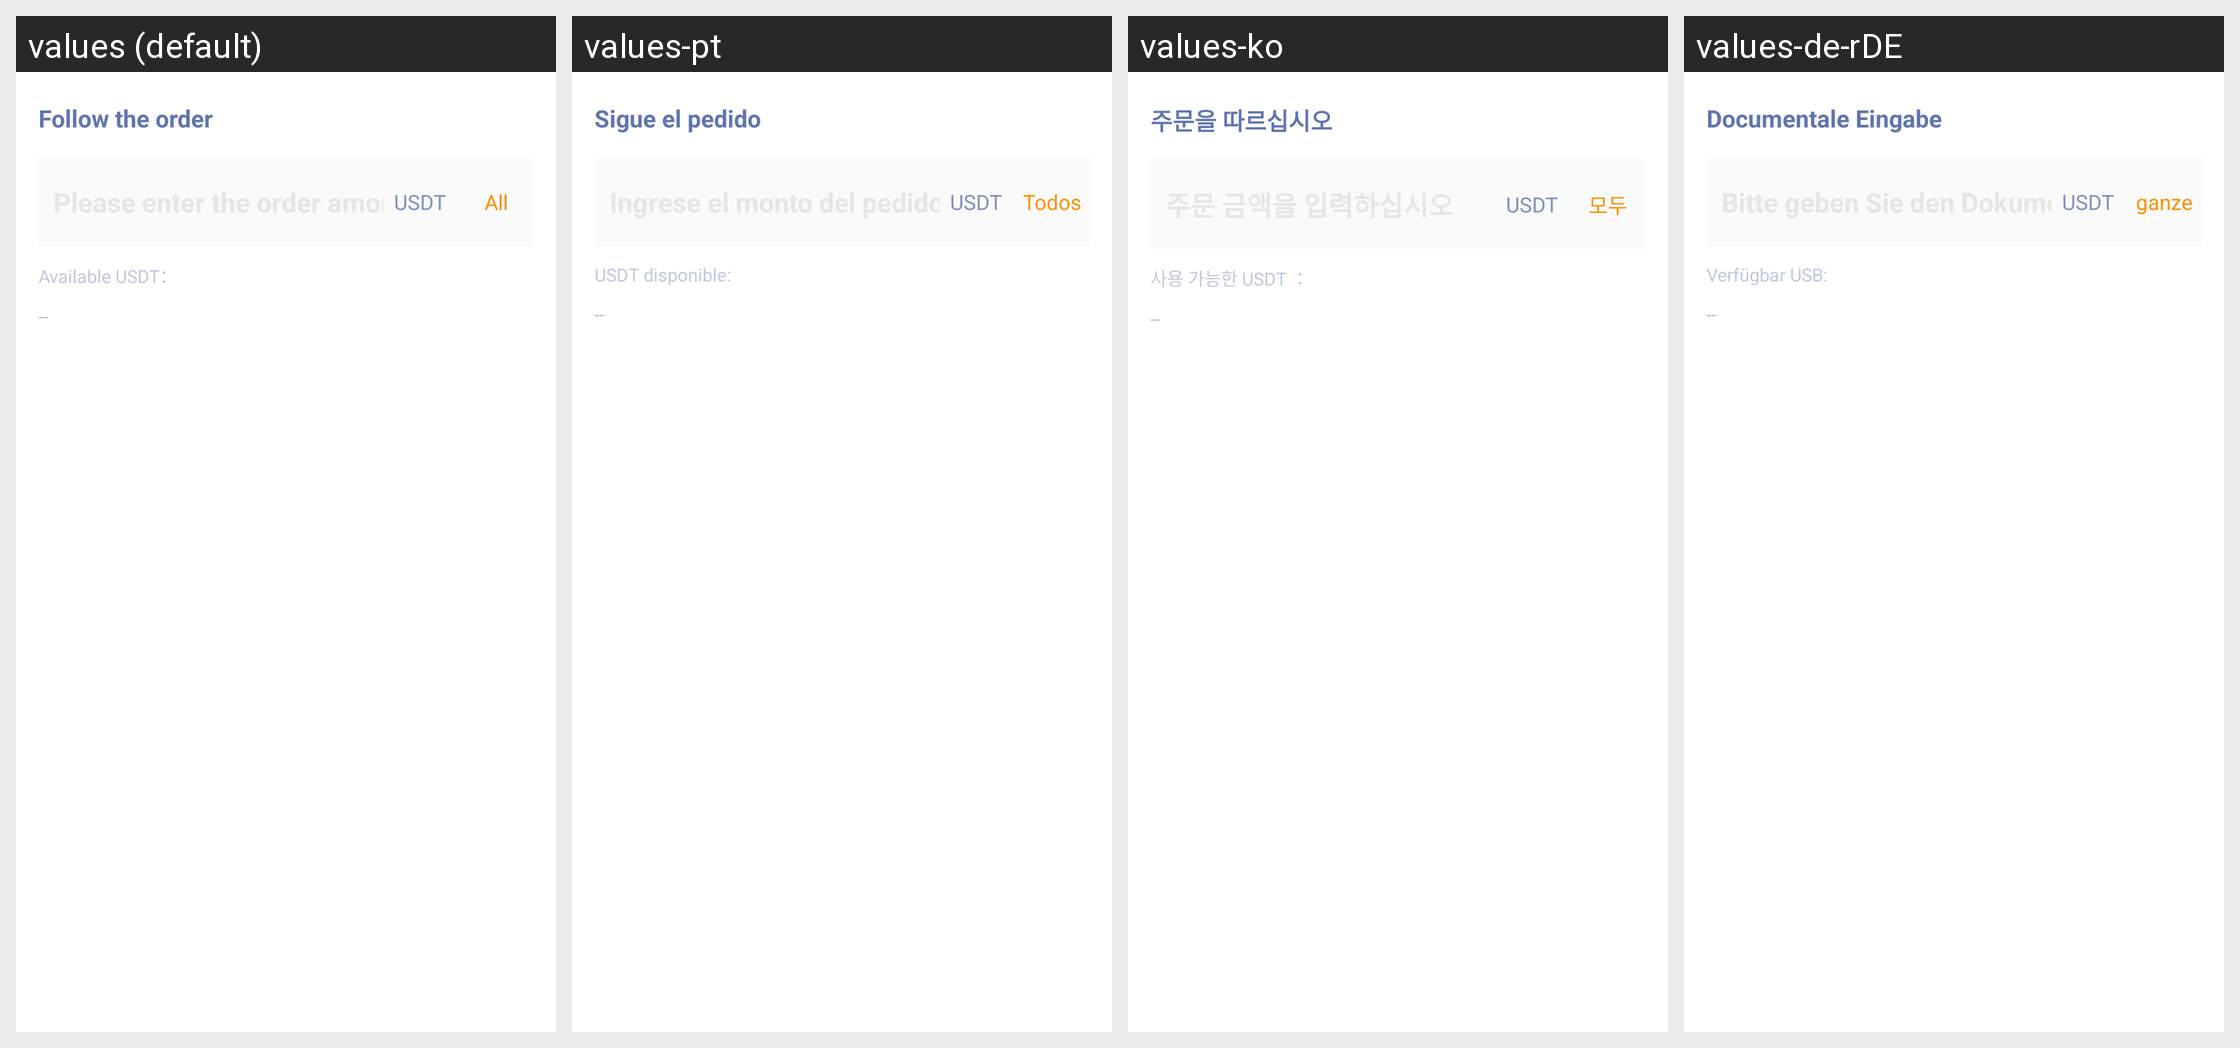

Translations of the strings shown on this Android screen, per locale in the grid:
Android screen res/layout/copy_order_dialog.xml rendered under 4 locales, left to right: values (default), values-pt, values-ko, values-de-rDE. Device: Nexus 5 (rendered at 1080×1920; each locale shown at half size, 540×960, under a caption strip naming it); theme AppThemeToolBar.Translucent.
Other locales in the repository, not shown: values-en-rUS, values-es, values-fr, values-ja-rJP, values-jp, values-ru, values-zh-rCN, values-zh-rTW.
Strings drawn on this screen, with the default value and each locale's value (text and hints the layout hard-codes, and strings that could not be matched under every locale, appear in the picture but are not listed):

gendantouru
  values: Follow the order
  values-pt: Sigue el pedido
  values-ko: 주문을 따르십시오
  values-de-rDE: Documentale Eingabe

quanbu
  values: All
  values-pt: Todos
  values-ko: 모두
  values-de-rDE: ganze

keyongusdt
  values: Available USDT：
  values-pt: USDT disponible:
  values-ko: 사용 가능한 USDT ：
  values-de-rDE: Verfügbar USB:
